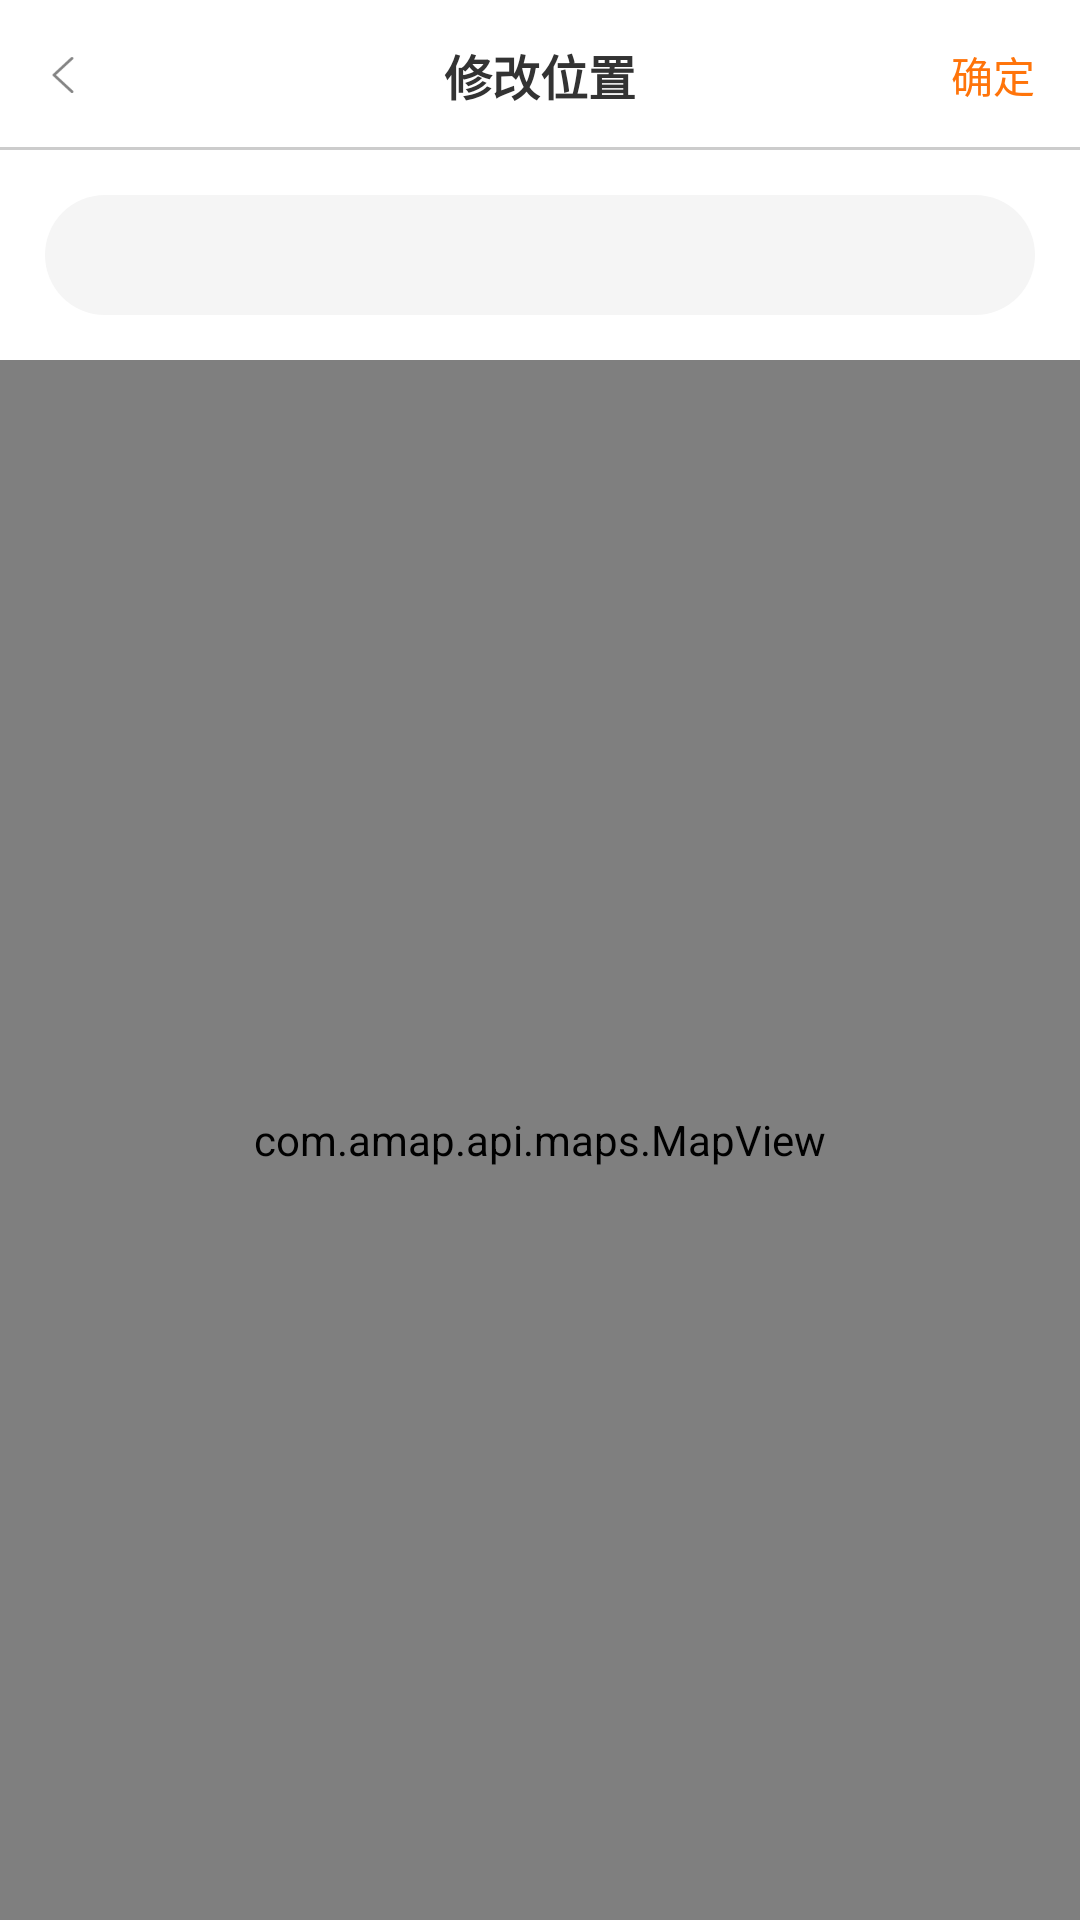

Layout XML and referenced resources for this Android screen:
<!-- AndroidManifest.xml: application theme AppTheme -->
<!-- res/layout/map_3d.xml -->
<?xml version="1.0" encoding="utf-8"?>
<LinearLayout xmlns:android="http://schemas.android.com/apk/res/android"
    android:layout_width="match_parent"
    android:layout_height="match_parent"
    xmlns:app="http://schemas.android.com/apk/res-auto"
    xmlns:tools="http://schemas.android.com/tools"
    android:orientation="vertical">
    <androidx.constraintlayout.widget.ConstraintLayout
        android:id="@+id/base_title"
        android:background="@color/white"
        android:layout_width="match_parent"
        android:layout_height="50dp">

        <ImageView
            android:id="@+id/iv_back"
            android:layout_width="wrap_content"
            android:layout_height="match_parent"
            android:paddingStart="@dimen/dp_15"
            android:paddingEnd="@dimen/dp_15"
            android:src="@mipmap/ic_left_one"
            app:layout_constraintBottom_toBottomOf="parent"
            app:layout_constraintEnd_toEndOf="parent"
            app:layout_constraintHorizontal_bias="0.0"
            app:layout_constraintStart_toStartOf="parent"
            app:layout_constraintTop_toTopOf="parent" />

        <TextView
            android:id="@+id/tv_func_left"
            android:layout_width="wrap_content"
            android:layout_height="match_parent"
            android:paddingStart="@dimen/dp_15"
            android:paddingEnd="@dimen/dp_15"
            tools:text="xxx"
            android:visibility="gone"
            android:textColor="@color/c_4486FF"
            android:background="#fff"
            android:textSize="@dimen/sp_14"
            android:gravity="center_vertical"
            app:layout_constraintBottom_toBottomOf="parent"
            app:layout_constraintEnd_toEndOf="parent"
            app:layout_constraintHorizontal_bias="0.0"
            app:layout_constraintStart_toStartOf="parent"
            app:layout_constraintTop_toTopOf="parent" />
        <TextView
            android:id="@+id/tv_title"
            android:layout_width="wrap_content"
            android:layout_height="wrap_content"
            android:textColor="@color/c_333333"
            android:textSize="@dimen/sp_16"
            android:textStyle="bold"
            android:text="修改位置"
            app:layout_constraintBottom_toBottomOf="parent"
            app:layout_constraintEnd_toEndOf="parent"
            app:layout_constraintHorizontal_bias="0.5"
            app:layout_constraintStart_toStartOf="parent"
            app:layout_constraintTop_toTopOf="parent"
            />

        <TextView
            android:id="@+id/tv_func"
            android:layout_width="wrap_content"
            android:layout_height="match_parent"
            android:gravity="center_vertical"
            android:paddingStart="@dimen/dp_15"
            android:paddingEnd="@dimen/dp_15"
            android:textColor="@color/c_FF740A"
            android:textSize="@dimen/sp_14"
            android:text="确定"
            app:layout_constraintBottom_toBottomOf="parent"
            app:layout_constraintEnd_toEndOf="parent"
            app:layout_constraintHorizontal_bias="1"
            app:layout_constraintStart_toStartOf="parent"
            app:layout_constraintTop_toTopOf="parent"
            />

        <View
            android:layout_width="match_parent"
            android:layout_height="1dp"
            android:background="#ccc"
            app:layout_constraintBottom_toBottomOf="parent"
            app:layout_constraintEnd_toEndOf="parent"
            app:layout_constraintStart_toStartOf="parent"
            app:layout_constraintTop_toTopOf="parent"
            app:layout_constraintVertical_bias="1.0" />


    </androidx.constraintlayout.widget.ConstraintLayout>
    
   <FrameLayout
       android:background="@color/white"
       android:padding="@dimen/dp_15"
       android:layout_width="match_parent"
       android:layout_height="wrap_content">
       <EditText
           android:id="@+id/edit"
           android:inputType="text"
           android:background="@drawable/bg_f5f5f5_r20"
           android:layout_width="match_parent"
           android:paddingStart="@dimen/dp_20"
           android:paddingEnd="@dimen/dp_20"
           android:layout_height="@dimen/dp_40"/>
   </FrameLayout>
    <com.amap.api.maps.MapView
        android:id="@+id/map"
        android:layout_width="match_parent"
        android:layout_height="match_parent" >
    </com.amap.api.maps.MapView>



</LinearLayout>
<!-- resources referenced by this layout -->
<resources>
  <color name="c_333333">#333333</color>
  <color name="c_4486FF">#4486ff</color>
  <color name="c_FF740A">#ff740a</color>
  <color name="white">#ffffff</color>
  <dimen name="dp_15">15dp</dimen>
  <dimen name="dp_20">20dp</dimen>
  <dimen name="dp_40">40dp</dimen>
  <dimen name="sp_14">14sp</dimen>
  <dimen name="sp_16">16sp</dimen>
  <!-- drawable bg_f5f5f5_r20 (drawable) -->
  <?xml version="1.0" encoding="utf-8"?>
  <shape xmlns:android="http://schemas.android.com/apk/res/android">
      <corners android:radius="@dimen/dp_20"/>
      <solid android:color="@color/c_f5f5f5"/>
  </shape>
  <!-- mipmap ic_left_one: png bitmap (mipmap-xxhdpi, 863 bytes) -->
  <style name="AppTheme" parent="Theme.AppCompat.Light.DarkActionBar">
          
          <item name="colorPrimary">@color/colorPrimary</item>
          <item name="colorPrimaryDark">@color/colorPrimaryDark</item>
          <item name="colorAccent">@color/colorAccent</item>
      </style>
  <color name="c_f5f5f5">#f5f5f5</color>
  <color name="colorPrimary">#008577</color>
  <color name="colorPrimaryDark">#00574B</color>
  <color name="colorAccent">#D81B60</color>
</resources>
